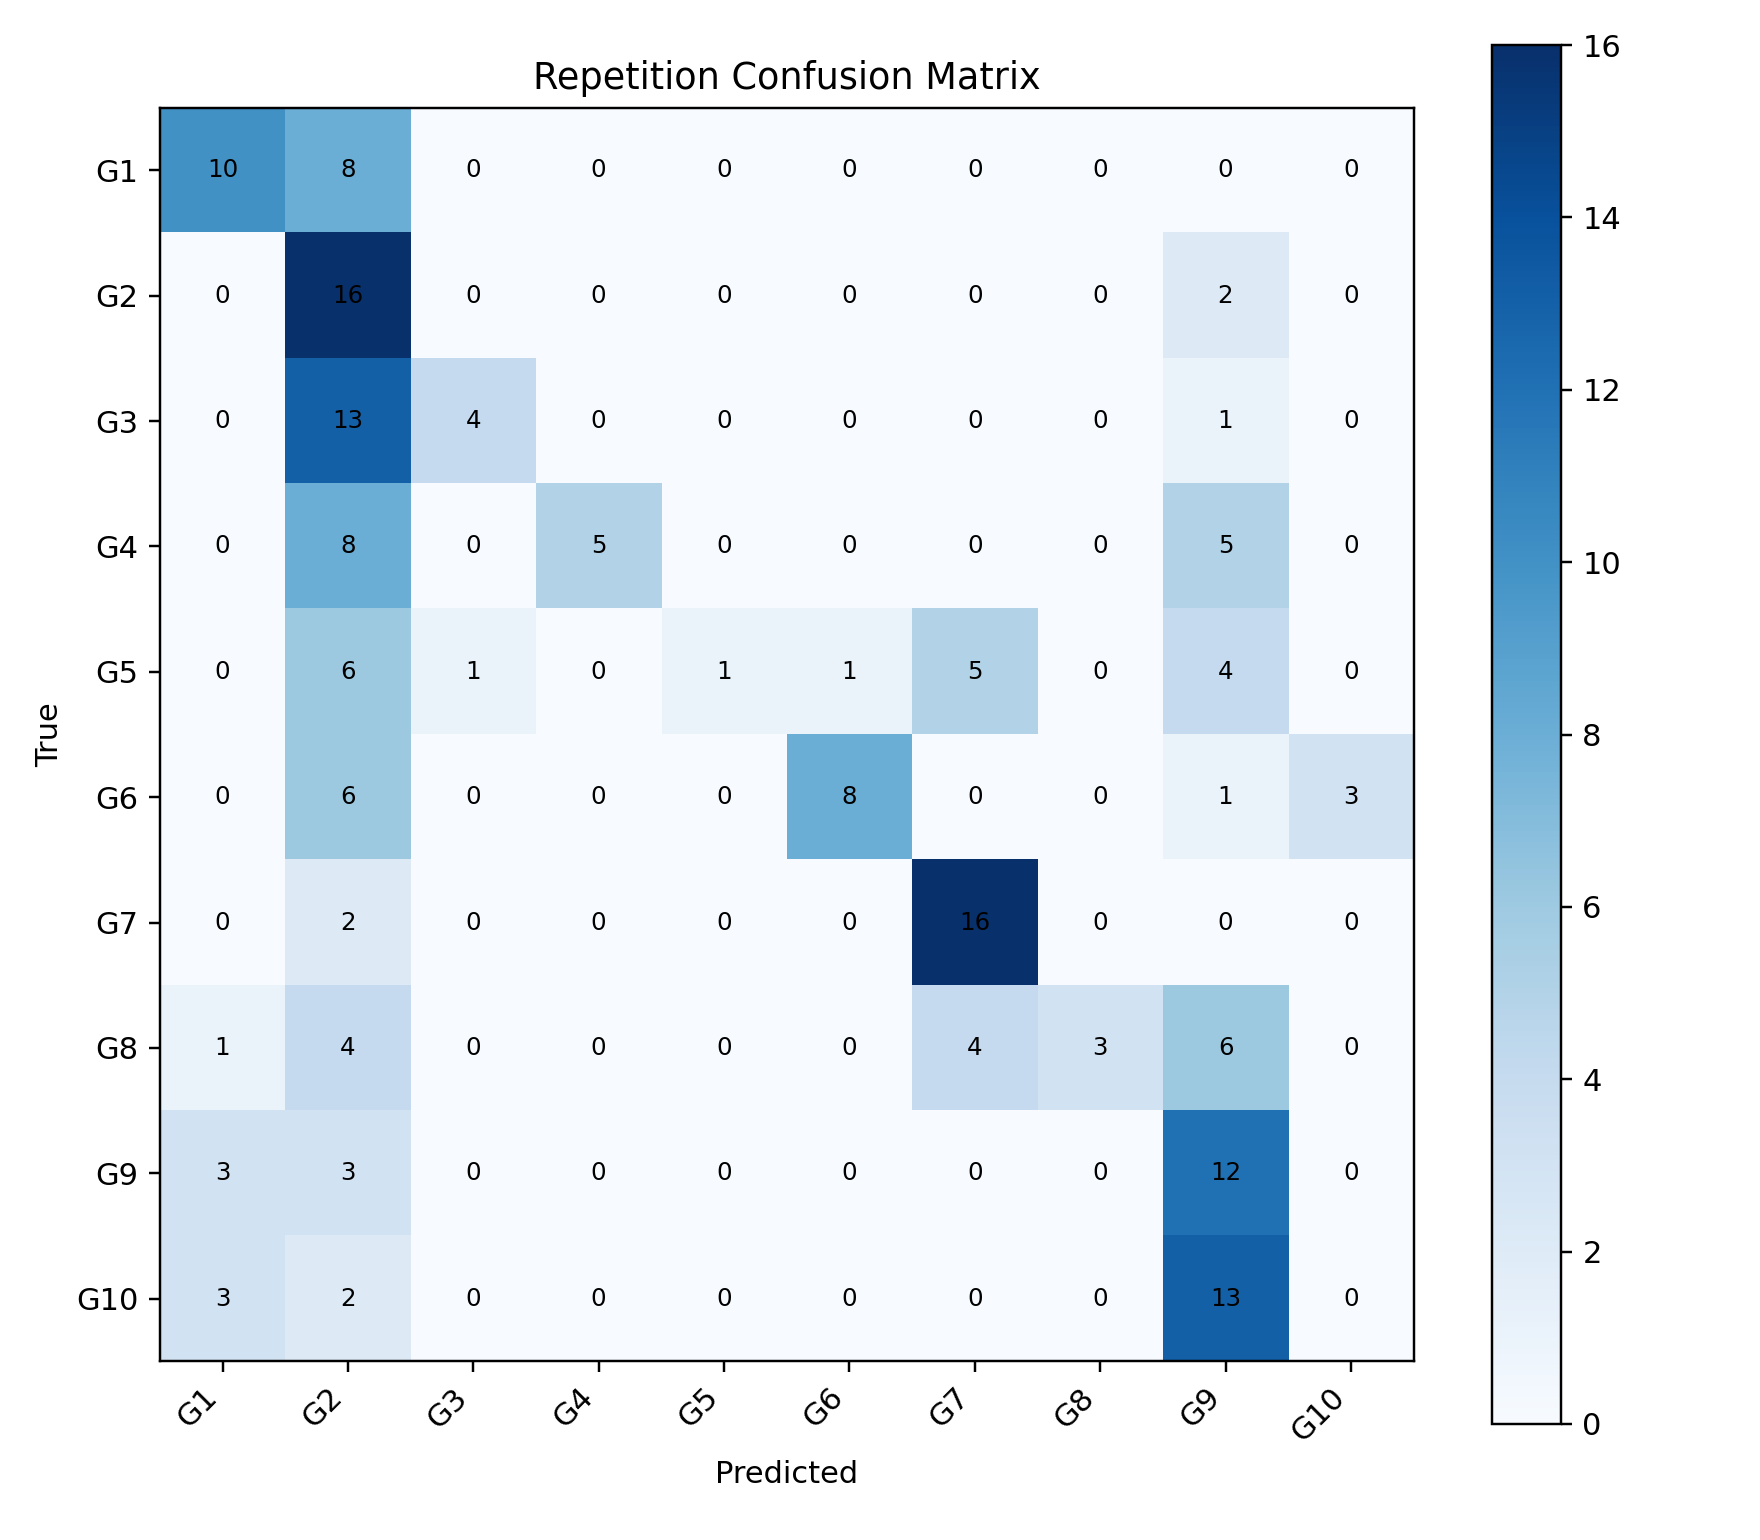

Data behind this chart, as committed beside it:
, G1, G2, G3, G4, G5, G6, G7, G8, G9, G10
G1, 10, 8, 0, 0, 0, 0, 0, 0, 0, 0
G2, 0, 16, 0, 0, 0, 0, 0, 0, 2, 0
G3, 0, 13, 4, 0, 0, 0, 0, 0, 1, 0
G4, 0, 8, 0, 5, 0, 0, 0, 0, 5, 0
G5, 0, 6, 1, 0, 1, 1, 5, 0, 4, 0
G6, 0, 6, 0, 0, 0, 8, 0, 0, 1, 3
G7, 0, 2, 0, 0, 0, 0, 16, 0, 0, 0
G8, 1, 4, 0, 0, 0, 0, 4, 3, 6, 0
G9, 3, 3, 0, 0, 0, 0, 0, 0, 12, 0
G10, 3, 2, 0, 0, 0, 0, 0, 0, 13, 0
